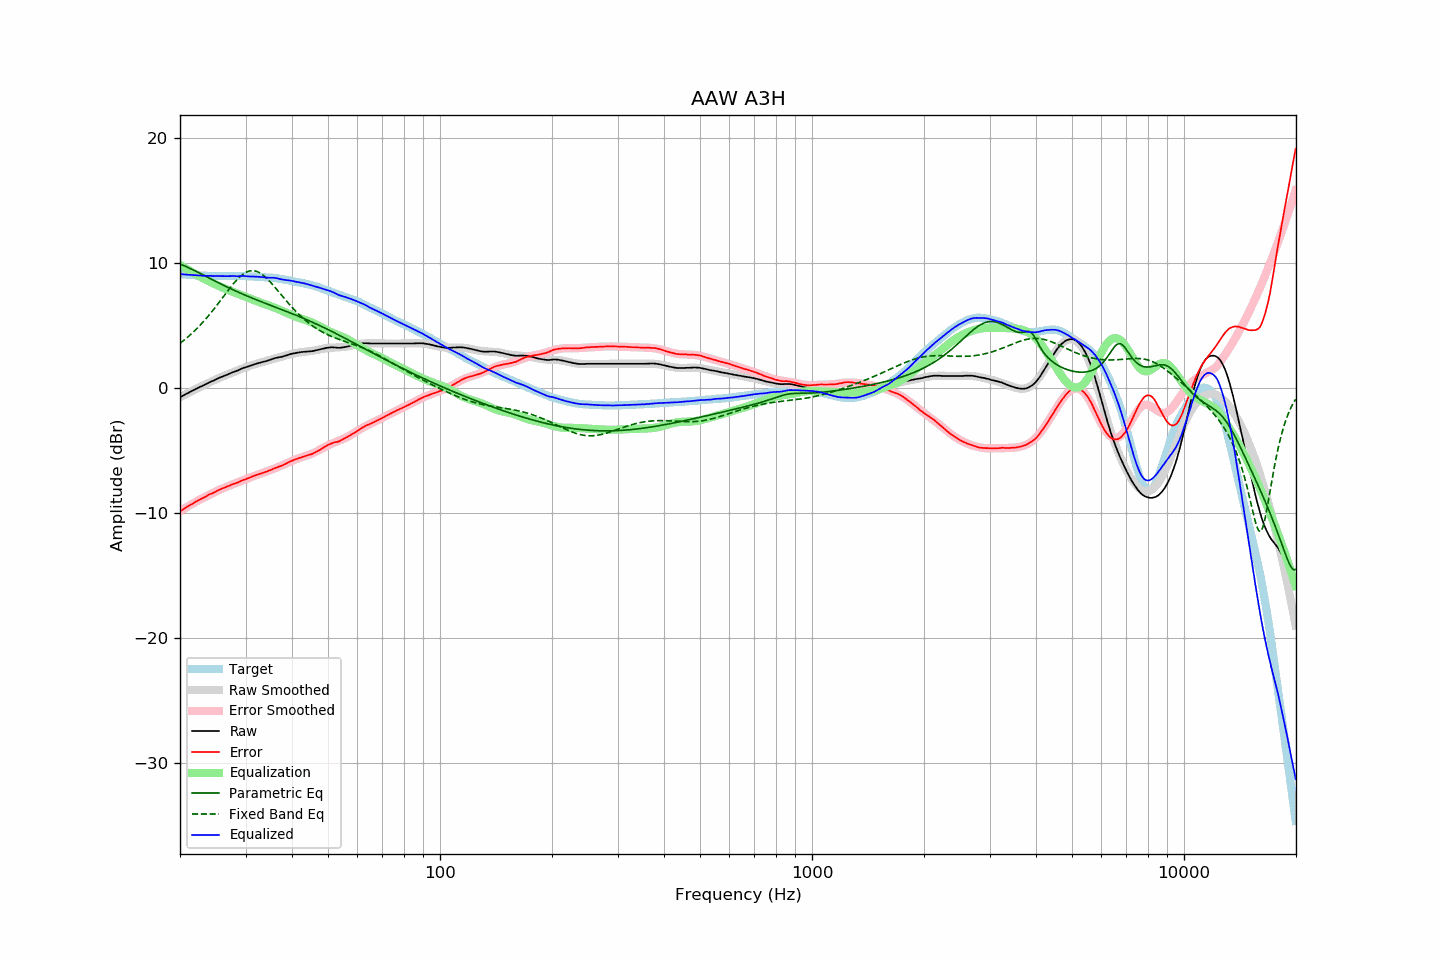

Source data for this figure (header and first rows):
frequency, raw, error, smoothed, error_smoothed, equalization, parametric_eq, fixed_band_eq, equalized_raw, equalized_smoothed, target
20.00, -0.73, -9.86, -0.73, -9.86, 9.86, 9.93, 3.58, 9.14, 9.13, 9.13
20.20, -0.67, -9.79, -0.66, -9.78, 9.78, 9.88, 3.68, 9.11, 9.12, 9.12
20.40, -0.60, -9.71, -0.60, -9.70, 9.70, 9.83, 3.78, 9.10, 9.11, 9.11
20.61, -0.53, -9.63, -0.53, -9.62, 9.62, 9.77, 3.88, 9.09, 9.09, 9.10
20.81, -0.46, -9.53, -0.46, -9.54, 9.54, 9.71, 3.99, 9.09, 9.08, 9.08
21.02, -0.40, -9.46, -0.39, -9.47, 9.47, 9.65, 4.10, 9.07, 9.07, 9.07
21.23, -0.33, -9.38, -0.33, -9.39, 9.39, 9.59, 4.21, 9.06, 9.06, 9.06
21.44, -0.26, -9.32, -0.26, -9.31, 9.31, 9.53, 4.33, 9.06, 9.05, 9.06
21.66, -0.20, -9.24, -0.20, -9.24, 9.24, 9.47, 4.45, 9.04, 9.04, 9.04
21.87, -0.13, -9.17, -0.13, -9.17, 9.17, 9.41, 4.57, 9.04, 9.03, 9.04
22.09, -0.07, -9.09, -0.07, -9.09, 9.09, 9.34, 4.70, 9.03, 9.03, 9.02
22.31, 0.00, -9.02, -0.01, -9.02, 9.02, 9.28, 4.83, 9.03, 9.02, 9.02
22.54, 0.06, -8.95, 0.06, -8.95, 8.95, 9.21, 4.96, 9.01, 9.01, 9.01
22.76, 0.12, -8.89, 0.12, -8.88, 8.88, 9.15, 5.10, 9.01, 9.01, 9.01
22.99, 0.17, -8.83, 0.18, -8.82, 8.82, 9.08, 5.24, 8.99, 9.00, 9.00
23.22, 0.23, -8.75, 0.25, -8.75, 8.75, 9.01, 5.38, 8.98, 8.99, 8.99
23.45, 0.30, -8.69, 0.31, -8.68, 8.68, 8.95, 5.53, 8.98, 8.99, 8.99
23.69, 0.37, -8.61, 0.37, -8.61, 8.61, 8.88, 5.68, 8.98, 8.98, 8.98
23.92, 0.44, -8.53, 0.43, -8.55, 8.55, 8.82, 5.83, 8.99, 8.98, 8.97
24.16, 0.50, -8.48, 0.49, -8.48, 8.48, 8.75, 5.99, 8.99, 8.98, 8.98
24.40, 0.55, -8.43, 0.55, -8.42, 8.42, 8.68, 6.15, 8.97, 8.97, 8.98
24.65, 0.60, -8.38, 0.61, -8.36, 8.36, 8.62, 6.31, 8.96, 8.97, 8.98
24.89, 0.67, -8.30, 0.67, -8.30, 8.30, 8.55, 6.47, 8.97, 8.97, 8.98
25.14, 0.73, -8.23, 0.73, -8.24, 8.24, 8.49, 6.64, 8.97, 8.97, 8.96
25.39, 0.79, -8.17, 0.79, -8.18, 8.18, 8.42, 6.81, 8.97, 8.96, 8.96
25.65, 0.85, -8.11, 0.84, -8.12, 8.12, 8.36, 6.98, 8.97, 8.96, 8.96
25.91, 0.90, -8.06, 0.90, -8.06, 8.06, 8.30, 7.15, 8.96, 8.96, 8.96
26.16, 0.95, -8.01, 0.95, -8.01, 8.01, 8.23, 7.32, 8.96, 8.96, 8.97
26.43, 1.00, -7.96, 1.00, -7.96, 7.96, 8.17, 7.49, 8.96, 8.96, 8.96
26.69, 1.05, -7.91, 1.06, -7.90, 7.90, 8.11, 7.66, 8.95, 8.96, 8.96
26.96, 1.11, -7.85, 1.11, -7.85, 7.85, 8.05, 7.83, 8.96, 8.96, 8.96
27.23, 1.16, -7.80, 1.17, -7.80, 7.80, 7.98, 7.99, 8.96, 8.96, 8.96
27.50, 1.22, -7.73, 1.22, -7.74, 7.74, 7.92, 8.16, 8.97, 8.96, 8.95
27.77, 1.27, -7.69, 1.27, -7.69, 7.69, 7.86, 8.31, 8.97, 8.96, 8.96
28.05, 1.32, -7.64, 1.32, -7.64, 7.64, 7.81, 8.47, 8.96, 8.96, 8.96
28.33, 1.36, -7.60, 1.37, -7.59, 7.59, 7.75, 8.61, 8.95, 8.96, 8.97
28.62, 1.41, -7.55, 1.42, -7.54, 7.54, 7.69, 8.75, 8.95, 8.96, 8.96
28.90, 1.47, -7.50, 1.47, -7.49, 7.49, 7.63, 8.87, 8.96, 8.96, 8.97
29.19, 1.53, -7.44, 1.53, -7.44, 7.44, 7.58, 8.99, 8.97, 8.96, 8.97
29.48, 1.59, -7.37, 1.57, -7.39, 7.39, 7.52, 9.09, 8.98, 8.96, 8.96
29.78, 1.63, -7.33, 1.62, -7.33, 7.33, 7.46, 9.18, 8.97, 8.96, 8.96
30.08, 1.67, -7.29, 1.67, -7.28, 7.28, 7.41, 9.26, 8.95, 8.95, 8.96
30.38, 1.71, -7.23, 1.72, -7.23, 7.23, 7.36, 9.32, 8.94, 8.95, 8.94
30.68, 1.75, -7.19, 1.76, -7.18, 7.18, 7.30, 9.36, 8.93, 8.94, 8.94
30.99, 1.80, -7.14, 1.80, -7.13, 7.13, 7.25, 9.39, 8.93, 8.94, 8.94
31.30, 1.85, -7.08, 1.85, -7.08, 7.08, 7.20, 9.40, 8.94, 8.93, 8.93
31.61, 1.89, -7.04, 1.89, -7.04, 7.04, 7.14, 9.39, 8.93, 8.92, 8.93
31.93, 1.93, -6.97, 1.92, -6.99, 6.99, 7.09, 9.36, 8.92, 8.91, 8.90
32.24, 1.97, -6.94, 1.96, -6.95, 6.95, 7.04, 9.32, 8.92, 8.91, 8.91
32.57, 2.00, -6.89, 2.00, -6.90, 6.90, 6.99, 9.26, 8.90, 8.90, 8.89
32.89, 2.04, -6.85, 2.04, -6.85, 6.85, 6.94, 9.19, 8.90, 8.89, 8.89
33.22, 2.07, -6.81, 2.08, -6.81, 6.81, 6.89, 9.11, 8.88, 8.88, 8.88
33.55, 2.11, -6.77, 2.12, -6.76, 6.76, 6.84, 9.01, 8.87, 8.88, 8.88
33.89, 2.14, -6.72, 2.15, -6.71, 6.71, 6.79, 8.90, 8.85, 8.87, 8.86
34.23, 2.17, -6.68, 2.19, -6.67, 6.67, 6.74, 8.78, 8.84, 8.86, 8.85
34.57, 2.21, -6.63, 2.23, -6.62, 6.62, 6.69, 8.65, 8.83, 8.85, 8.84
34.92, 2.25, -6.57, 2.26, -6.57, 6.57, 6.64, 8.52, 8.83, 8.84, 8.83
35.27, 2.30, -6.54, 2.30, -6.53, 6.53, 6.59, 8.38, 8.83, 8.82, 8.84
35.62, 2.35, -6.46, 2.33, -6.48, 6.48, 6.54, 8.23, 8.83, 8.81, 8.81
35.97, 2.39, -6.41, 2.37, -6.43, 6.43, 6.49, 8.08, 8.82, 8.80, 8.81
... 635 more rows
